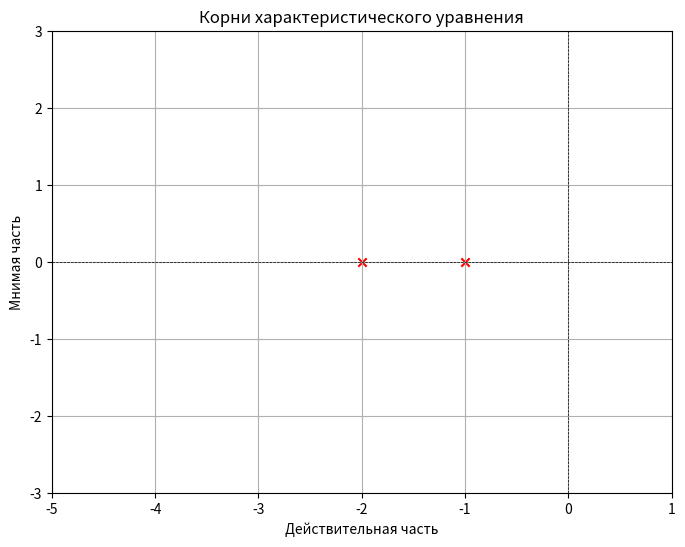
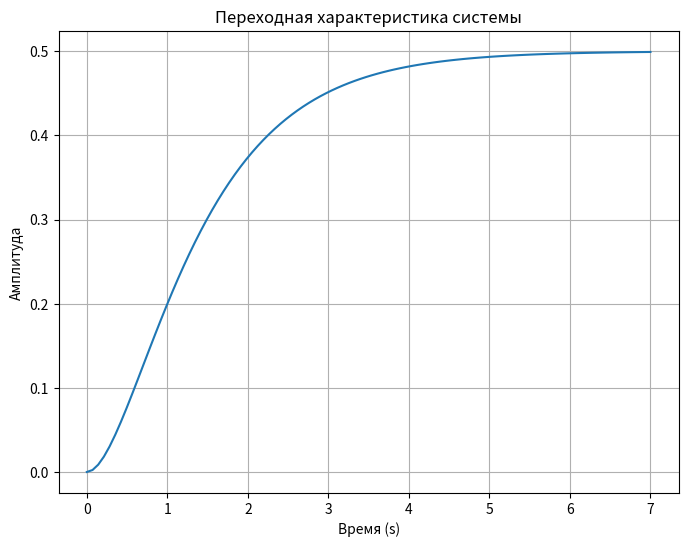

Recreate these plots in Python, in order.
import numpy as np
import matplotlib.pyplot as plt
from scipy.signal import TransferFunction, step

# Определение передаточной функции
num = [1]  # Числитель
den = [1, 3, 2]  # Знаменатель
system = TransferFunction(num, den)

# Вычисление корней характеристического уравнения
roots = np.roots(den)

# Визуализация корней
plt.figure(figsize=(8, 6))
plt.scatter(roots.real, roots.imag, color='red', marker='x')
plt.axhline(0, color='black', lw=0.5, ls='--')
plt.axvline(0, color='black', lw=0.5, ls='--')
plt.title('Корни характеристического уравнения')
plt.xlabel('Действительная часть')
plt.ylabel('Мнимая часть')
plt.grid()
plt.xlim(-5, 1)
plt.ylim(-3, 3)
plt.show()

# Визуализация переходной характеристики
t, y = step(system)
plt.figure(figsize=(8, 6))
plt.plot(t, y)
plt.title('Переходная характеристика системы')
plt.xlabel('Время (s)')
plt.ylabel('Амплитуда')
plt.grid()
plt.show()